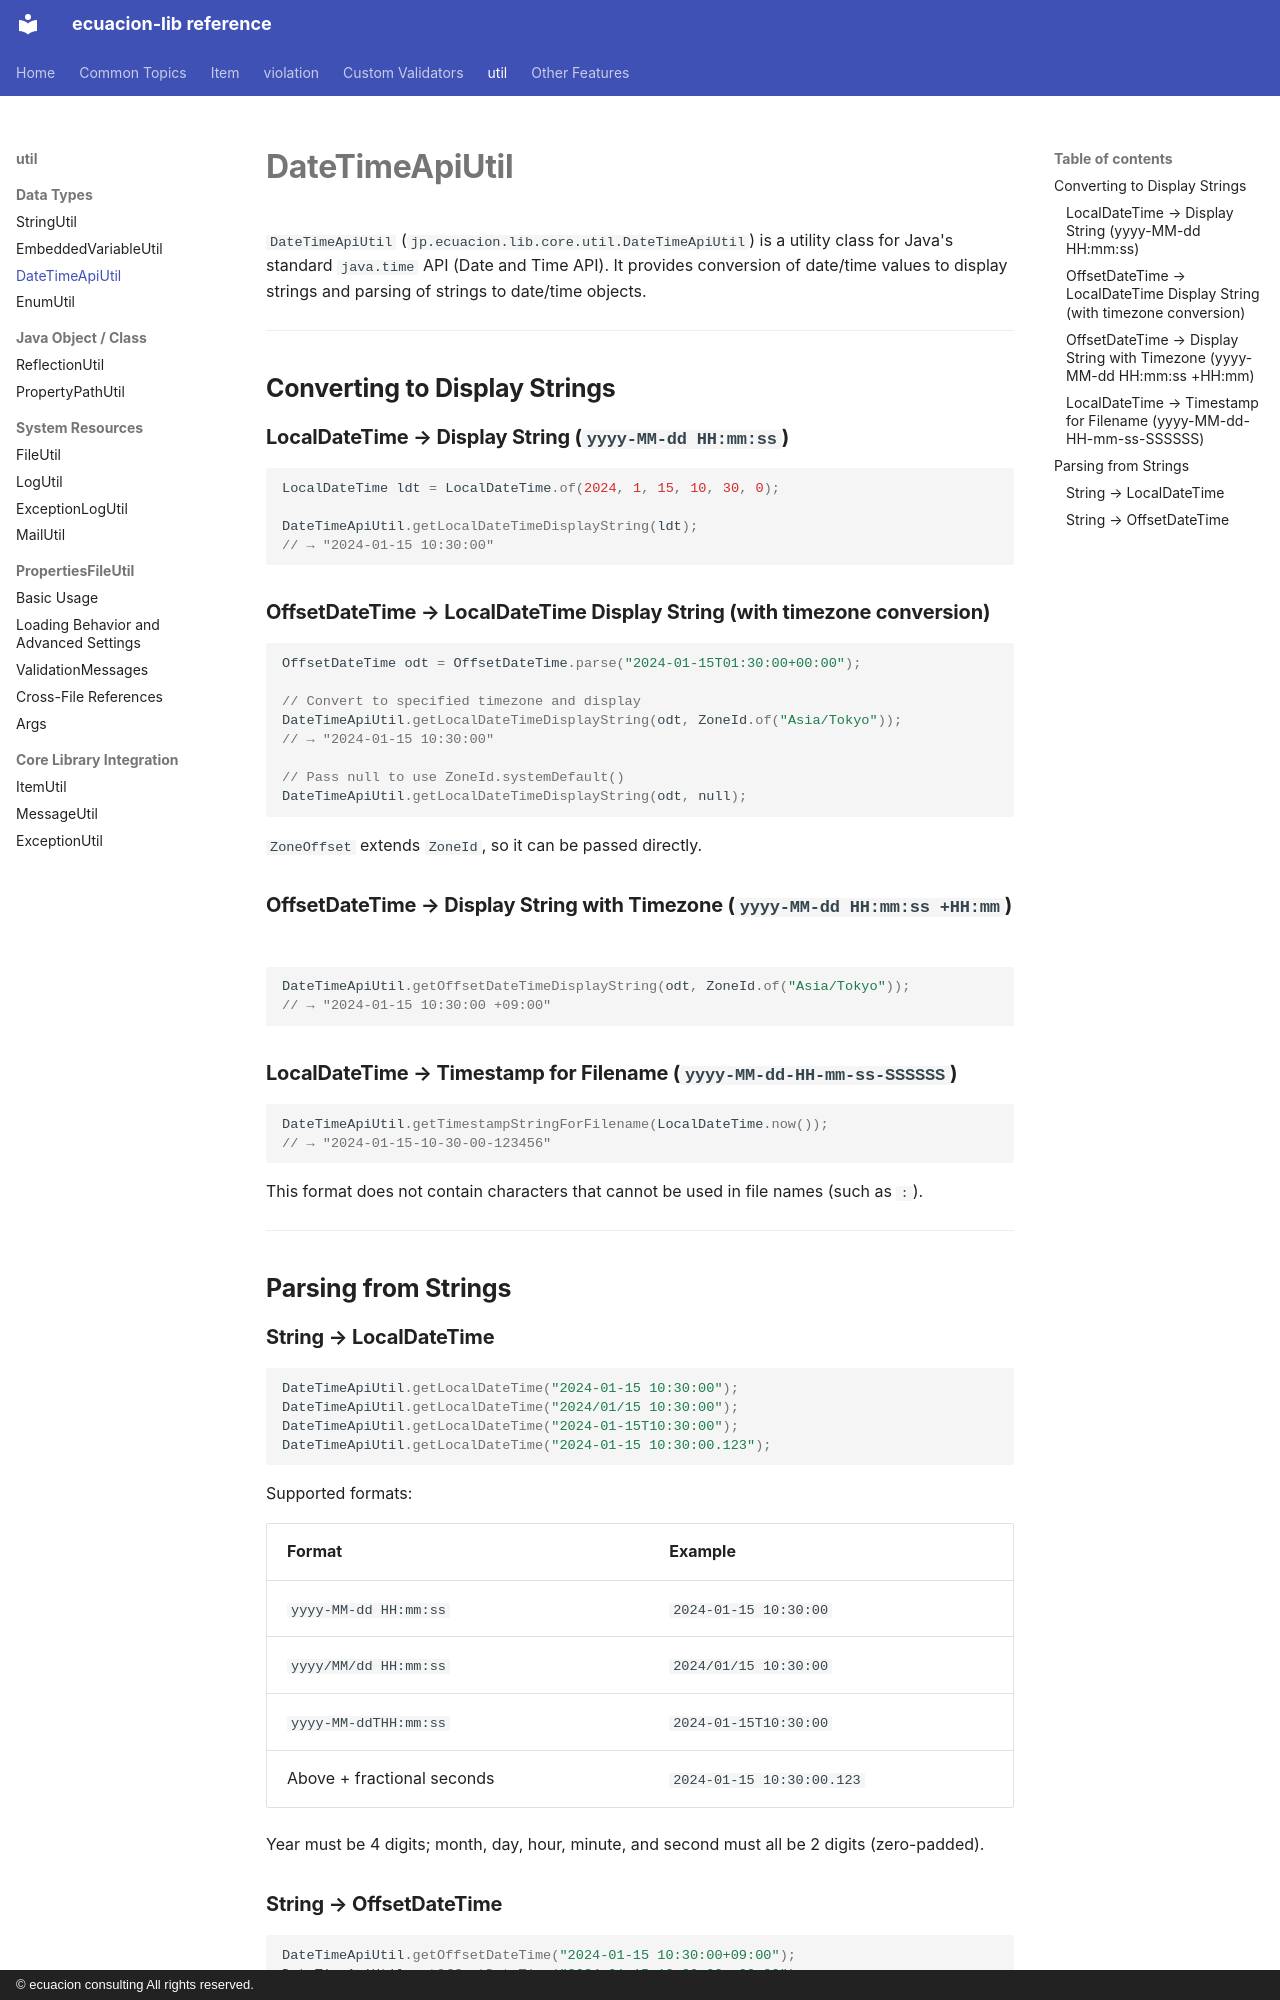

repository: ecuacion-jp/ecuacion-lib · page: util/date-time-api-util/index.html · generator: mkdocs · copyright: © ecuacion consulting All rights reserved.

# DateTimeApiUtil

`DateTimeApiUtil` (`jp.ecuacion.lib.core.util.DateTimeApiUtil`) is a utility class for Java's standard
`java.time` API (Date and Time API).
It provides conversion of date/time values to display strings and parsing of strings to date/time objects.

---

## Converting to Display Strings

### LocalDateTime → Display String (`yyyy-MM-dd HH:mm:ss`)

```java
LocalDateTime ldt = LocalDateTime.of(2024, 1, 15, 10, 30, 0);

DateTimeApiUtil.getLocalDateTimeDisplayString(ldt);
// → "2024-01-15 10:30:00"
```

### OffsetDateTime → LocalDateTime Display String (with timezone conversion)

```java
OffsetDateTime odt = OffsetDateTime.parse("2024-01-15T01:30:00+00:00");

// Convert to specified timezone and display
DateTimeApiUtil.getLocalDateTimeDisplayString(odt, ZoneId.of("Asia/Tokyo"));
// → "2024-01-15 10:30:00"

// Pass null to use ZoneId.systemDefault()
DateTimeApiUtil.getLocalDateTimeDisplayString(odt, null);
```

`ZoneOffset` extends `ZoneId`, so it can be passed directly.

### OffsetDateTime → Display String with Timezone (`yyyy-MM-dd HH:mm:ss +HH:mm`)

```java
DateTimeApiUtil.getOffsetDateTimeDisplayString(odt, ZoneId.of("Asia/Tokyo"));
// → "2024-01-15 10:30:00 +09:00"
```

### LocalDateTime → Timestamp for Filename (`yyyy-MM-dd-HH-mm-ss-SSSSSS`)

```java
DateTimeApiUtil.getTimestampStringForFilename(LocalDateTime.now());
// → "2024-01-15-10-30-00-123456"
```

This format does not contain characters that cannot be used in file names (such as `:`).

---

## Parsing from Strings

### String → LocalDateTime

```java
DateTimeApiUtil.getLocalDateTime("2024-01-15 10:30:00");
DateTimeApiUtil.getLocalDateTime("2024/01/15 10:30:00");
DateTimeApiUtil.getLocalDateTime("2024-01-15T10:30:00");
DateTimeApiUtil.getLocalDateTime("2024-01-15 10:30:00.123");
```

Supported formats:

| Format | Example |
| --- | --- |
| `yyyy-MM-dd HH:mm:ss` | `2024-01-15 10:30:00` |
| `yyyy/MM/dd HH:mm:ss` | `2024/01/15 10:30:00` |
| `yyyy-MM-ddTHH:mm:ss` | `2024-01-15T10:30:00` |
| Above + fractional seconds | `2024-01-15 10:30:00.123` |

Year must be 4 digits; month, day, hour, minute, and second must all be 2 digits (zero-padded).
